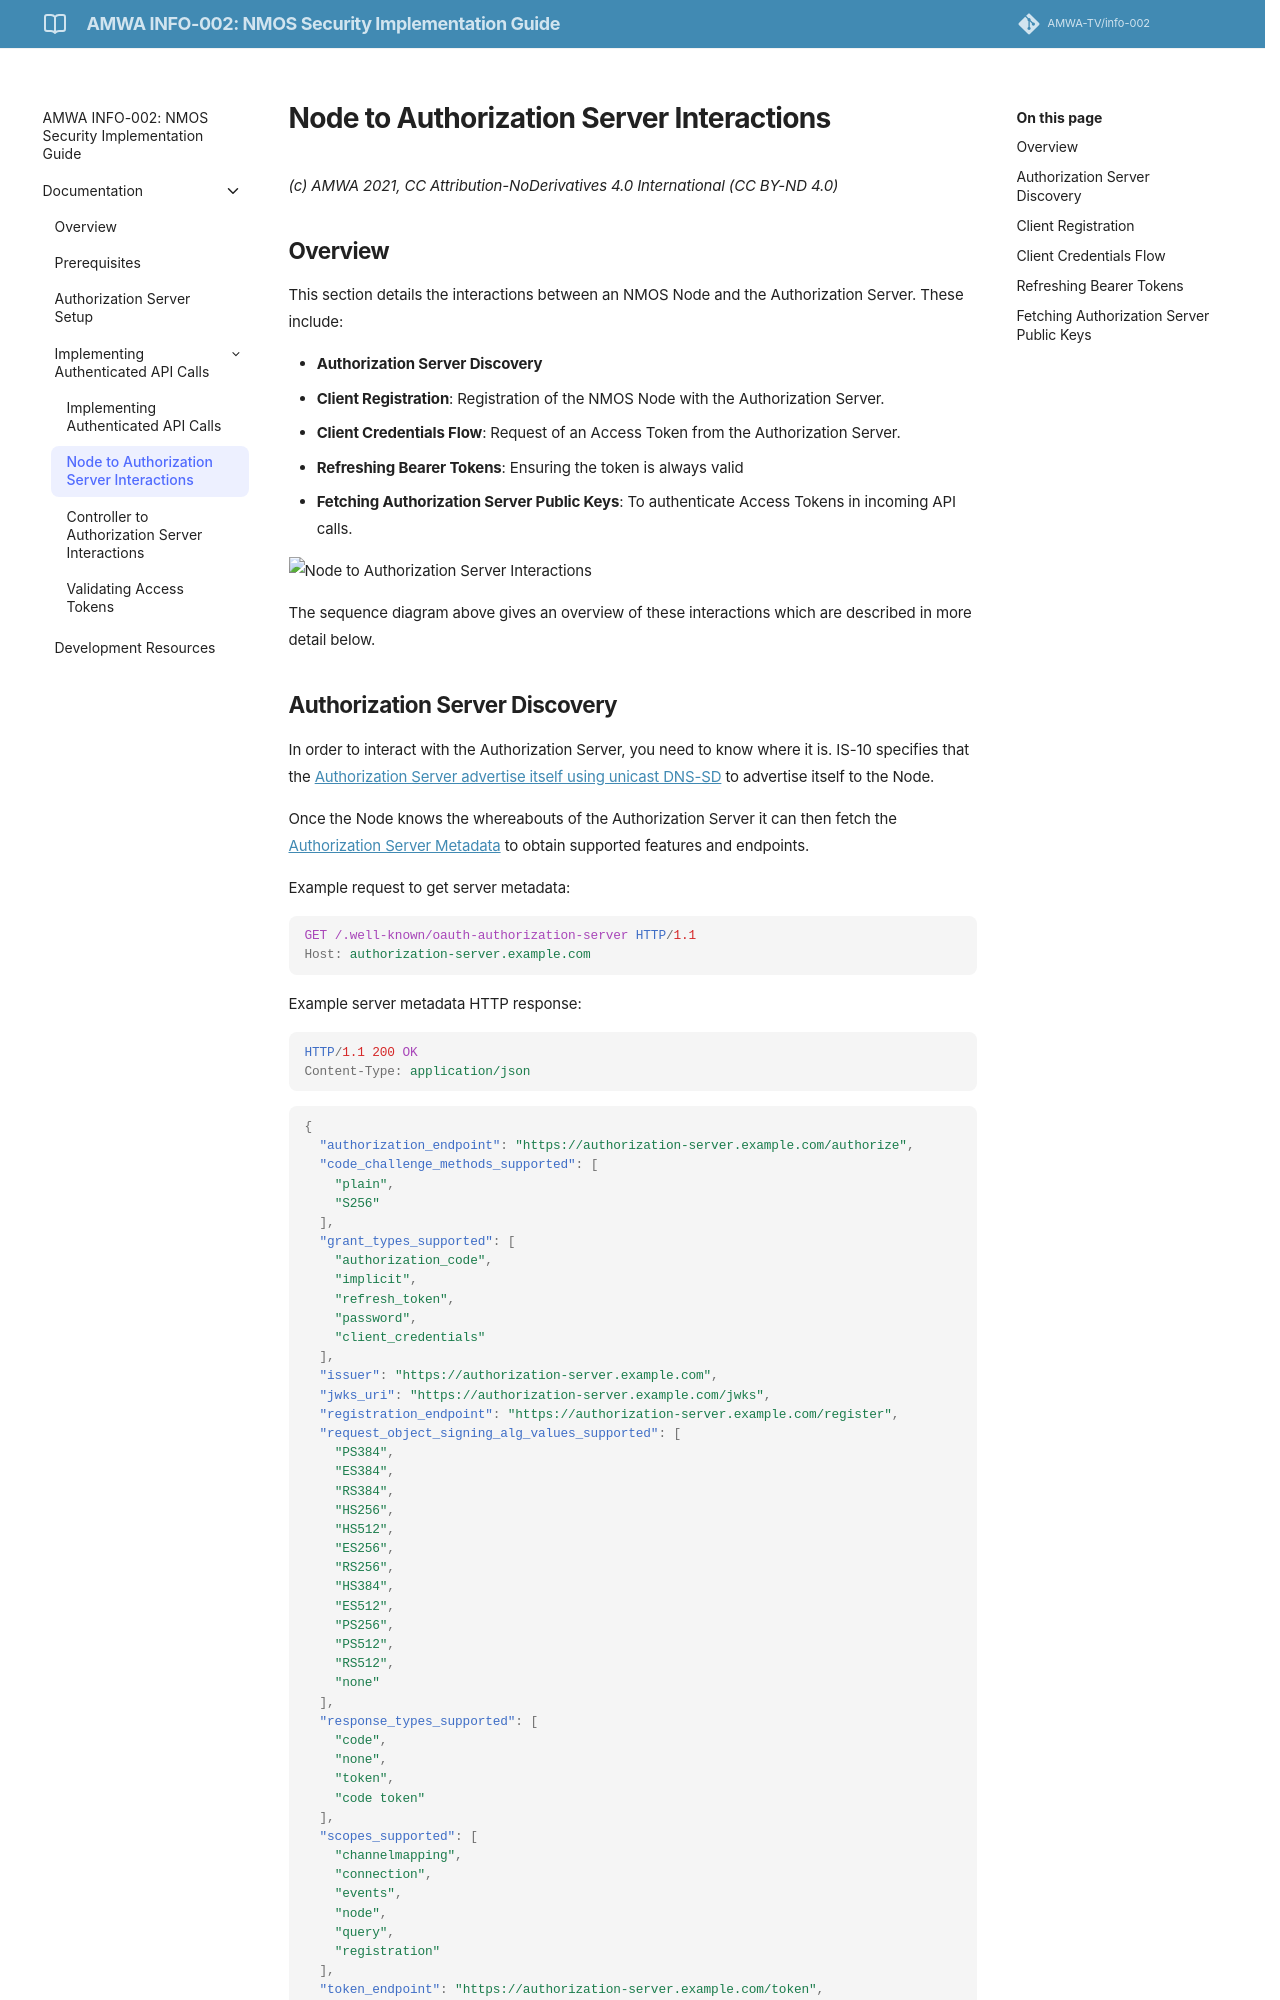

repository: AMWA-TV/info-002 · page: latest/Node to Authorization Server Interactions/index.html · generator: jekyll

# Node to Authorization Server Interactions
_(c) AMWA 2021, CC Attribution-NoDerivatives 4.0 International (CC BY-ND 4.0)_
## Overview
This section details the interactions between an NMOS Node and the Authorization Server. These include:

- **Authorization Server Discovery**
- **Client Registration**: Registration of the NMOS Node with the Authorization Server.
- **Client Credentials Flow**: Request of an Access Token from the Authorization Server.
- **Refreshing Bearer Tokens**: Ensuring the token is always valid
- **Fetching Authorization Server Public Keys**: To authenticate Access Tokens in incoming API calls.

![Node to Authorization Server Interactions](../docs/images/client_credentials_flow.png)

The sequence diagram above gives an overview of these interactions which are described in more detail below.
